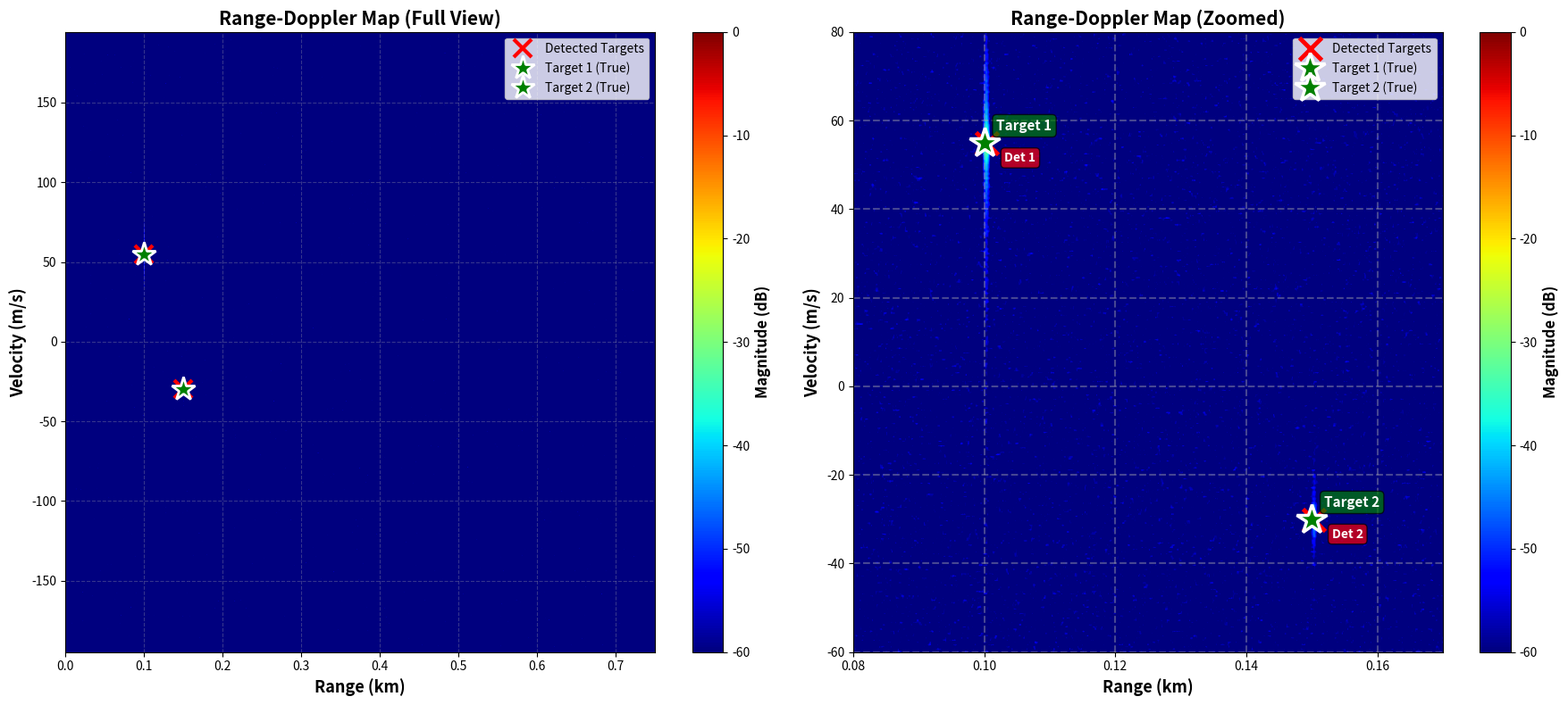

Reproduce this figure in Python. (Note: this script raises an exception after producing the figure.)
import numpy as np
import matplotlib.pyplot as plt
from scipy import signal
import time

c = 3e8                    
fc = 77e9                  
Ts = 0.5e-9                
fs = 1 / Ts                
pulse_width = 4e-9         
PRI = 5e-6                 
PRF = 1 / PRI              
N_pulses = 780             

targets = {
    'Target 1': {'range': 100.0, 'velocity': 55.0},    
    'Target 2': {'range': 150.0, 'velocity': -30.0}    
}

SNR_dB = -5

R_ref = 100.0  

R_max = c * PRI / 2
v_max = c * PRF / (4 * fc)

t_pulse = np.arange(0, pulse_width, Ts)
transmitted_pulse = np.ones(len(t_pulse), dtype=complex)

t_pri = np.arange(0, PRI, Ts)
range_axis = t_pri * c / 2

received_signal_matrix = np.zeros((N_pulses, len(t_pri)), dtype=complex)

for pulse_idx in range(N_pulses):
    for target_name, params in targets.items():
        R = params['range']
        v = params['velocity']
        
        tau = 2 * R / c
        delay_samples = int(tau * fs)
        
        attenuation = (R_ref / R) ** 2
        
        fd = 2 * v * fc / c
        
        doppler_phase = 2 * np.pi * fd * pulse_idx * PRI
        
        if delay_samples + len(t_pulse) < len(t_pri):
            echo = transmitted_pulse * np.exp(1j * 2 * np.pi * fd * t_pulse) * np.exp(1j * doppler_phase) * attenuation
            received_signal_matrix[pulse_idx, delay_samples:delay_samples+len(echo)] += echo
    
    signal_power = np.mean(np.abs(received_signal_matrix[pulse_idx, :])**2)
    if signal_power > 0:
        noise_power = signal_power / (10**(SNR_dB/10))
    else:
        noise_power = 1e-10
    noise = np.sqrt(noise_power/2) * (np.random.randn(len(t_pri)) + 
                                       1j * np.random.randn(len(t_pri)))
    received_signal_matrix[pulse_idx, :] += noise

start_time = time.time()

mf_output_matrix = np.zeros((N_pulses, len(t_pri)), dtype=complex)

for pulse_idx in range(N_pulses):
    mf_output_matrix[pulse_idx, :] = signal.correlate(
        received_signal_matrix[pulse_idx, :], 
        transmitted_pulse, 
        mode='same'
    )

mf_time = time.time() - start_time

start_time = time.time()

range_doppler_matrix = np.fft.fft(mf_output_matrix, n=N_pulses, axis=0)

range_doppler_matrix = np.fft.fftshift(range_doppler_matrix, axes=0)

doppler_time = time.time() - start_time

range_axis_km = range_axis / 1000  

doppler_freq_axis = np.fft.fftshift(np.fft.fftfreq(N_pulses, PRI))

velocity_axis = (doppler_freq_axis * c) / (2 * fc)

range_doppler_magnitude = np.abs(range_doppler_matrix)
range_doppler_dB = 20 * np.log10(range_doppler_magnitude + 1e-10)  

range_doppler_dB_normalized = range_doppler_dB - np.max(range_doppler_dB)

threshold_dB = np.max(range_doppler_dB_normalized) - 20

from scipy.ndimage import maximum_filter

local_max = maximum_filter(range_doppler_dB_normalized, size=20)
detected_peaks = (range_doppler_dB_normalized == local_max) & (range_doppler_dB_normalized > threshold_dB)

detected_coords = np.where(detected_peaks)
n_detected = len(detected_coords[0])

detected_targets_raw = []
for i in range(n_detected):
    vel_idx = detected_coords[0][i]
    range_idx = detected_coords[1][i]
    
    detected_range = range_axis[range_idx]
    detected_velocity = velocity_axis[vel_idx]
    magnitude_dB = range_doppler_dB_normalized[vel_idx, range_idx]
    
    detected_targets_raw.append({
        'range': detected_range,
        'velocity': detected_velocity,
        'magnitude_dB': magnitude_dB,
        'range_idx': range_idx,
        'vel_idx': vel_idx
    })

detected_targets = []
true_targets_list = list(targets.values())

for true_target in true_targets_list:
    min_distance = float('inf')
    best_match = None
    best_idx = -1
    
    for idx, det in enumerate(detected_targets_raw):
        range_diff = (det['range'] - true_target['range']) / 1000.0 
        vel_diff = (det['velocity'] - true_target['velocity']) / 100.0 
        distance = np.sqrt(range_diff**2 + vel_diff**2)
        
        if distance < min_distance:
            min_distance = distance
            best_match = det
            best_idx = idx
    
    if best_match is not None:
        detected_targets.append(best_match)
        detected_targets_raw.pop(best_idx)

n_detected = len(detected_targets)
    
fig1 = plt.figure(figsize=(18, 8))

plt.subplots_adjust(left=0.08, right=0.95, bottom=0.12, top=0.92, 
                   wspace=0.35)

ax1 = plt.subplot(1, 2, 1)

extent = [range_axis_km.min(), range_axis_km.max(), 
          velocity_axis.min(), velocity_axis.max()]

im1 = ax1.imshow(range_doppler_dB_normalized, 
                 aspect='auto',
                 extent=extent,
                 origin='lower',
                 cmap='jet',
                 vmin=-60, vmax=0)

for i, det in enumerate(detected_targets):
    if i == 0:
        ax1.plot(det['range']/1000, det['velocity'], 'rx', 
                 markersize=15, markeredgewidth=3,
                 label=f"Detected Targets")
    else:
        ax1.plot(det['range']/1000, det['velocity'], 'rx', 
                 markersize=15, markeredgewidth=3)

for target_name, params in targets.items():
    ax1.plot(params['range']/1000, params['velocity'], 'g*', 
             markersize=20, markeredgecolor='white', markeredgewidth=2,
             label=f"{target_name} (True)")

ax1.set_xlabel('Range (km)', fontsize=13, fontweight='bold')
ax1.set_ylabel('Velocity (m/s)', fontsize=13, fontweight='bold')
ax1.set_title('Range-Doppler Map (Full View)', fontsize=15, fontweight='bold')
ax1.grid(True, alpha=0.3, linestyle='--')
ax1.legend(loc='upper right', fontsize=10)

cbar1 = plt.colorbar(im1, ax=ax1)
cbar1.set_label('Magnitude (dB)', fontsize=12, fontweight='bold')

ax2 = plt.subplot(1, 2, 2)

range_zoom_min = 0.08  
range_zoom_max = 0.17  
vel_zoom_min = -60
vel_zoom_max = 80

extent_zoom = [range_zoom_min, range_zoom_max, vel_zoom_min, vel_zoom_max]

range_zoom_idx = (range_axis_km >= range_zoom_min) & (range_axis_km <= range_zoom_max)
vel_zoom_idx = (velocity_axis >= vel_zoom_min) & (velocity_axis <= vel_zoom_max)

zoomed_data = range_doppler_dB_normalized[np.ix_(vel_zoom_idx, range_zoom_idx)]

im2 = ax2.imshow(zoomed_data,
                 aspect='auto',
                 extent=extent_zoom,
                 origin='lower',
                 cmap='jet',
                 vmin=-60, vmax=0)

for i, det in enumerate(detected_targets):
    if (range_zoom_min <= det['range']/1000 <= range_zoom_max and 
        vel_zoom_min <= det['velocity'] <= vel_zoom_max):
        if i == 0:
            ax2.plot(det['range']/1000, det['velocity'], 'rx', 
                    markersize=18, markeredgewidth=3.5,
                    label="Detected Targets")
        else:
            ax2.plot(det['range']/1000, det['velocity'], 'rx', 
                    markersize=18, markeredgewidth=3.5)
        
        ax2.annotate(f'Det {i+1}', 
                    xy=(det['range']/1000, det['velocity']),
                    xytext=(15, -15), textcoords='offset points',
                    fontsize=10, fontweight='bold', color='white',
                    bbox=dict(boxstyle='round,pad=0.3', facecolor='red', alpha=0.7))

for target_name, params in targets.items():
    ax2.plot(params['range']/1000, params['velocity'], 'g*', 
             markersize=25, markeredgecolor='white', markeredgewidth=2.5,
             label=f"{target_name} (True)")
    ax2.annotate(target_name, 
                xy=(params['range']/1000, params['velocity']),
                xytext=(10, 10), textcoords='offset points',
                fontsize=11, fontweight='bold', color='white',
                bbox=dict(boxstyle='round,pad=0.3', facecolor='green', alpha=0.7))

ax2.set_xlabel('Range (km)', fontsize=13, fontweight='bold')
ax2.set_ylabel('Velocity (m/s)', fontsize=13, fontweight='bold')
ax2.set_title('Range-Doppler Map (Zoomed)', fontsize=15, fontweight='bold')
ax2.grid(True, alpha=0.4, linestyle='--', linewidth=1.5)
ax2.legend(loc='upper right', fontsize=10)

cbar2 = plt.colorbar(im2, ax=ax2)
cbar2.set_label('Magnitude (dB)', fontsize=12, fontweight='bold')

plt.tight_layout()
plt.savefig('./Q4/Range_Doppler_Map_2D.png', dpi=300, bbox_inches='tight')
plt.show()
